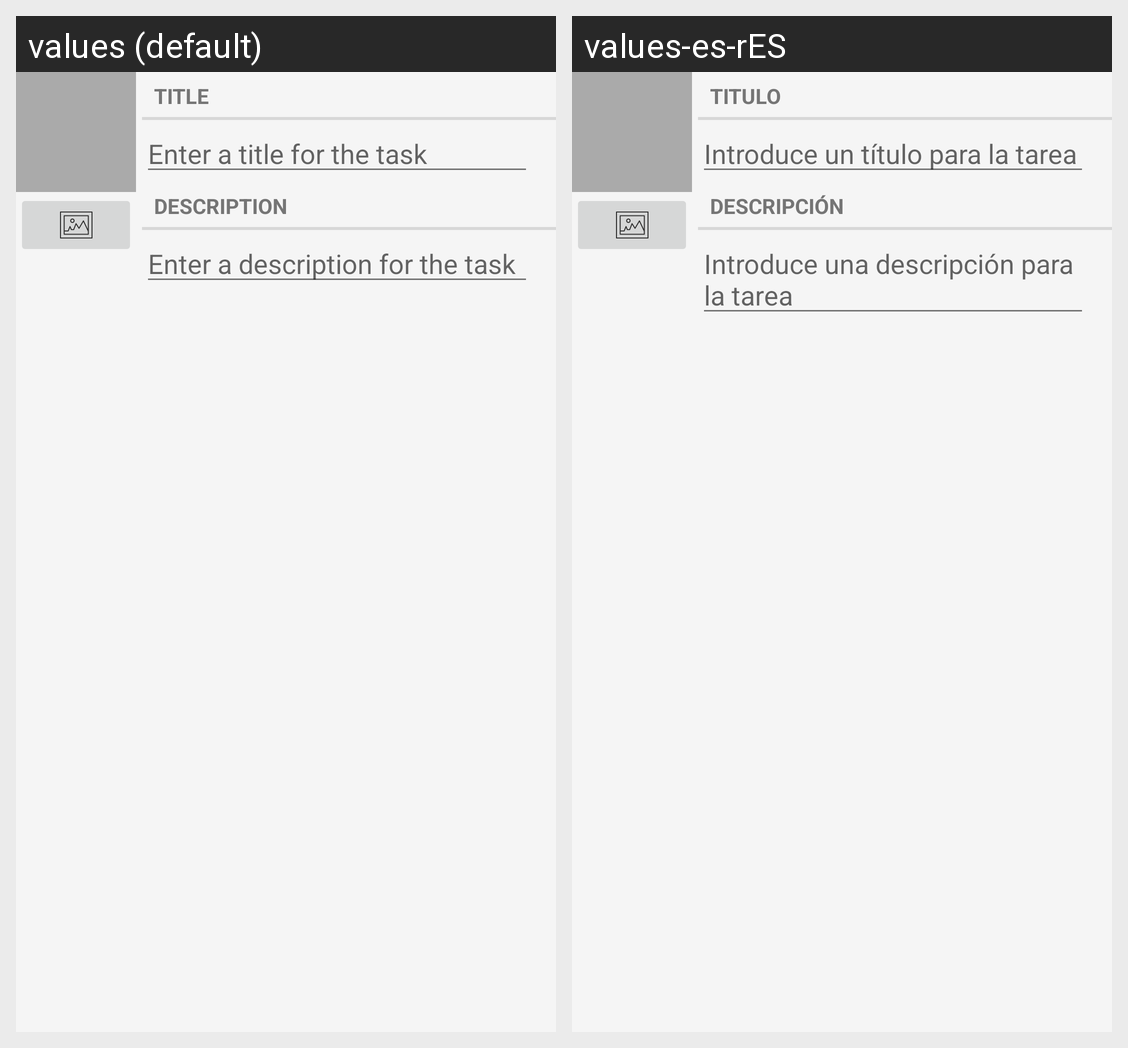

Locale-by-locale string values for the Android screen shown in this grid:
Android screen res/layout/view_camera_and_title.xml rendered under 2 locales, left to right: values (default), values-es-rES. Device: Nexus 5 (rendered at 1080×1920; each locale shown at half size, 540×960, under a caption strip naming it); theme Theme.JABSA.
Strings drawn on this screen, with the default value and each locale's value (text and hints the layout hard-codes, and strings that could not be matched under every locale, appear in the picture but are not listed):

tarea_title_label
  values: Title
  values-es-rES: Titulo

tarea_title_hint
  values: Enter a title for the task
  values-es-rES: Introduce un título para la tarea

tarea_description_label
  values: Description
  values-es-rES: Descripción

tarea_description_hint
  values: Enter a description for the task
  values-es-rES: Introduce una descripción para la tarea
